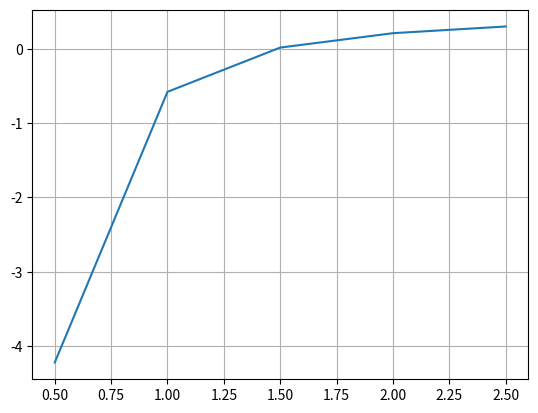

Here is the Python script that generated this plot:
'''
    Programación Científica
    Laboratorio 7
    Sergio Canales
    201729241
    Ingeniería de sistemas y computación
'''


import numpy as np
import sympy as sym
import scipy.optimize as opt
import matplotlib.pyplot as plt

x = sym.Symbol("x")

def biseccion(f,tolx=10**-5,tolf=10**-5,x0=1.0,x1=2.0):
    f = sym.lambdify([x], f, "numpy")
    x2prev = x1
    iteraciones = 0
    r_candidatas = []
    while True:
        iteraciones += 1
        x2 = (x0+x1)/2.0
        r_candidatas.append(x2)
        if np.abs(x2-x2prev) <= tolx:
            break
        if np.abs(f(x2)) <= tolf:
            break
        if f(x2)*f(x0) < 0:
            x1=x2
        else:
            x0 = x2
        x2prev = x2

    return r_candidatas


def falsapos(f,tolx=10**-5,tolf=10**-5,x0=1.0,x1=2.0):
    f = sym.lambdify([x], f, "numpy")
    x2prev = x1
    iteraciones = 0
    r_candidatas = []

    while True:
        iteraciones+=1
        x2 = x1 - (f(x1)*(x1-x0)/(f(x1)-f(x0)))
        r_candidatas.append(x2)
        if np.abs(x2-x2prev) <= tolx:
            break
        if np.abs(f(x2)) <= tolf:
            break
        if f(x2)*f(x0) < 0:
            x1=x2
        else:
            x0 = x2
        x2prev = x2

    return r_candidatas

def puntofijo(f,g,tolx=10**-5,tolf=10**-5,x1=2.0):
    #diverge = False
    f = sym.lambdify([x], f, "numpy")
    g = sym.lambdify([x],g,"numpy")
    x2prev = x1
    iteraciones = 0
    r_candidatas = []

    while True:
        iteraciones +=1
        if iteraciones > 100:
            #diverge = True
            r_candidatas = []#diverge
            break
        x2 = g(x1)
        r_candidatas.append(x2)
        if np.abs(x2-x2prev) <= tolx:
            break
        if np.abs(f(x2)) <= tolf:
            break
        x1=x2
        x2prev=x2

    return r_candidatas


def newton(f,tolx=10**-5,tolf=10**-5,x0=0,x1=2.0):

    x2prev = x1
    iteraciones = 0
    r_candidatas = []
    df = sym.lambdify([x],f.diff(x),"numpy")
    f = sym.lambdify([x], f, "numpy")
    while True:
        iteraciones += 1
        x2 = x1 - (f(x1) / df(x1))
        r_candidatas.append(x2)
        if np.abs(x2 - x2prev) <= tolx:
            break
        if np.abs(f(x2)) <= tolf:
            break
        x1 = x2
        x2prev = x2
    return r_candidatas



#secante
def secante(f,tolx=10**-5,tolf=10**-5,x0=2.0,x1=1.0):
    f = sym.lambdify([x], f, "numpy")
    x2prev = x1
    iteraciones = 0
    r_candidatas = []

    while True:
        iteraciones +=1
        x2 = x1 - (f(x1) * (x1 - x0) / (f(x1) - f(x0)))
        r_candidatas.append(x2)
        if np.abs(x2 - x2prev) <= tolx:
            break
        if np.abs(f(x2)) <= tolf:
            break
        x0 = x1
        x1 = x2
        x2prev = x2
    return r_candidatas

def tasa_convergencia(r_candidatas,fun,x1=2):
    f = sym.lambdify([x],fun,"numpy")
    r_verdadero = opt.fsolve(f, x1)
    error_estimado = np.abs(r_candidatas - r_verdadero)
    tam = np.size(error_estimado)
    tasas_convergencias = (np.log10(error_estimado[1:tam - 1] / error_estimado[2:tam]) / np.log10(
        error_estimado[0:tam - 2] / error_estimado[1:tam - 1]))
    return tasas_convergencias


#f1 = -(sym.sqrt(3.0*x)**(2.0/5.0))+x**3.0*sym.cos(3.0*x)+4.0*x**2.0 - 7.0
#f2 = -x**(0.25)+sym.sin(3.5*x)+4*x**(0.5)+2*x - 5

def tabla(metodo,f,x0,x1):
    raices = metodo(f, x0=x0, x1=x1)
    f = sym.lambdify([x], f, "numpy")
    return (len(raices),raices[-1],f(raices[-1]))#tupla con iteraciones, raiz y valor de raiz



def llenar_tabla():
    a = open("tabla.txt","w")
    a.write("\t \t \t \t iteraciones \t raiz \t f(raiz) \n \n")

    #i)
    fi = sym.exp(-5 * x ** 2) - x ** (3.0 / 4.0) + sym.sin(4 * x) - 1
    a.write("i) {}\n".format(fi))
    a.write("Biseccion:      {} \n".format(tabla(biseccion,fi,0.2,0.6)))
    a.write("falsa posicion: {} \n".format(tabla(falsapos,fi,0.2,0.6)))
    a.write("Newton:         {} \n".format(tabla(newton,fi,0,0.6)))
    a.write("Secante:        {} \n".format(tabla(secante,fi,0.55,0.6)))
    a.write("\n")

    #ii)
    fii = sym.sin(4*x)*x+x**5+6*x-4
    a.write("ii) {}\n".format(fii))
    a.write("Biseccion:      {} \n".format(tabla(biseccion,fii,0.0,1.0)))
    a.write("falsa posicion: {} \n".format(tabla(falsapos,fii,0.0,1.0)))
    a.write("Newton:         {} \n".format(tabla(newton,fii,0,1.0)))
    a.write("Secante:        {} \n".format(tabla(secante,fii,0.95,1.0)))
    a.write("\n")

    #iii)
    fiii = -3.65*sym.ln(x/5.33)+sym.sqrt(2)*sym.exp(-(sym.pi/2)**2-4.25)+10.24*sym.cos(x-2.2)-6.67*(sym.pi/2)
    a.write("iii) {}\n".format(fiii))
    a.write("Biseccion:      {} \n".format(tabla(biseccion,fiii,0.01,0.1)))
    a.write("falsa posicion: {} \n".format(tabla(falsapos,fiii,0.01,0.1)))
    a.write("Newton:         {} \n".format(tabla(newton,fiii,0,0.01)))
    a.write("Secante:        {} \n".format(tabla(secante,fiii,0.01,0.015)))
    a.write("\n")

    a.close()

def intervalos():
    prop = -1.440*x**(-2)+0.710*x**(-1)+0.688+0.0636*x-(3.0/5.0)
    prop_e = sym.lambdify([x],prop,"numpy")
    plt.figure()
    domain = np.arange(0,3,0.5)
    plt.plot(domain,prop_e(domain))
    plt.grid(True)
    plt.show()

def prueba_puntofijo():
    prop = -1.440 * x ** (-2) + 0.710 * x ** (-1) + 0.688 + 0.0636 * x - (3.0 / 5.0)
    i = ((1.0/1.440)*(0.710*x**(-1)+0.0636*x+0.088))**(-1.0/2.0)
    ii = (1.0/0.0636)*(-0.710*x**(-1)+1.440*x**(-2)*x-0.088)
    iii = 1.440*x**(-2)-0.710*x**(-1)-0.0636*x-0.088+x

    i_e = sym.lambdify([x],i,"numpy")
    ii_e = sym.lambdify([x], ii, "numpy")
    iii_e = sym.lambdify([x], iii, "numpy")
    a = open("prueba_puntofijo.txt","w")
    intervalo = np.arange(1,1.5,0.1)
    gs =[i,ii,iii]
    gse = [i_e,ii_e,iii_e]

    for _ in range(3):
        a.write("Expresion {}\n".format((_+1)*"i"))
        a.write("Iter \t nr \t \t g(nr) \t \t \t \t raiz \n")
        r = puntofijo(prop,gs[_], x1=2.0)
        a.write("{}         {}      {}   {}\n".format(0,2,round(gse[_](2.0),10),0))
        a.write("{}         {}      {}   {}\n".format(3, 2, round(gse[_](2),10), np.abs(r[0] - r[3])))
        a.write("{}         {}      {}   {}\n".format(5, 2, round(gse[_](2),10), np.abs(r[3] - r[5])))
        a.write("{}        {}      {}   {}\n".format(10, 2, round(gse[_](2),10), np.abs(r[5] - r[-1])))
        a.write("{}        {}      {}   {}\n\n\n".format(13, 2, round(gse[_](2), 10), np.abs(r[-2] - r[-1])))


    a.close()

def prueba_newton():
    prop = -1.440 * x ** (-2) + 0.710 * x ** (-1) + 0.688 + 0.0636 * x - (3.0 / 5.0)
    a= open("prueba_newton.txt","w")
    p_e = sym.lambdify([x],prop,"numpy")

    a.write("Iter \t nr \t \t g(nr) \t \t \t \t raiz \n")
    r = newton(prop, x1=2.0)
    a.write("{}         {}        {}     {}\n".format(0, 2, round(p_e(2.0), 10), 0))
    a.write("{}         {}        {}     {}\n".format(3, 2, round(p_e(2), 10), np.abs(r[0] - r[3])))
    a.write("{}         {}        {}     {}\n".format(5, 2, round(p_e(2), 10), np.abs(r[3] - r[-1])))
    a.write("{}        {}        {}     {}\n".format(10, 2, round(p_e(2), 10), np.abs(r[-2] - r[-1])))

    a.close()
def tasa_convergencia_newton():
    prop = -1.440 * x ** (-2) + 0.710 * x ** (-1) + 0.688 + 0.0636 * x - (3.0 / 5.0)
    #p_e = sym.lambdify([x], prop, "numpy")
    r = newton(prop, x1=2.0)
    tasa = tasa_convergencia(r,prop,x1=2.0)
    print(tasa[-1])

llenar_tabla()
intervalos()
prueba_puntofijo()
prueba_newton()
tasa_convergencia_newton()
